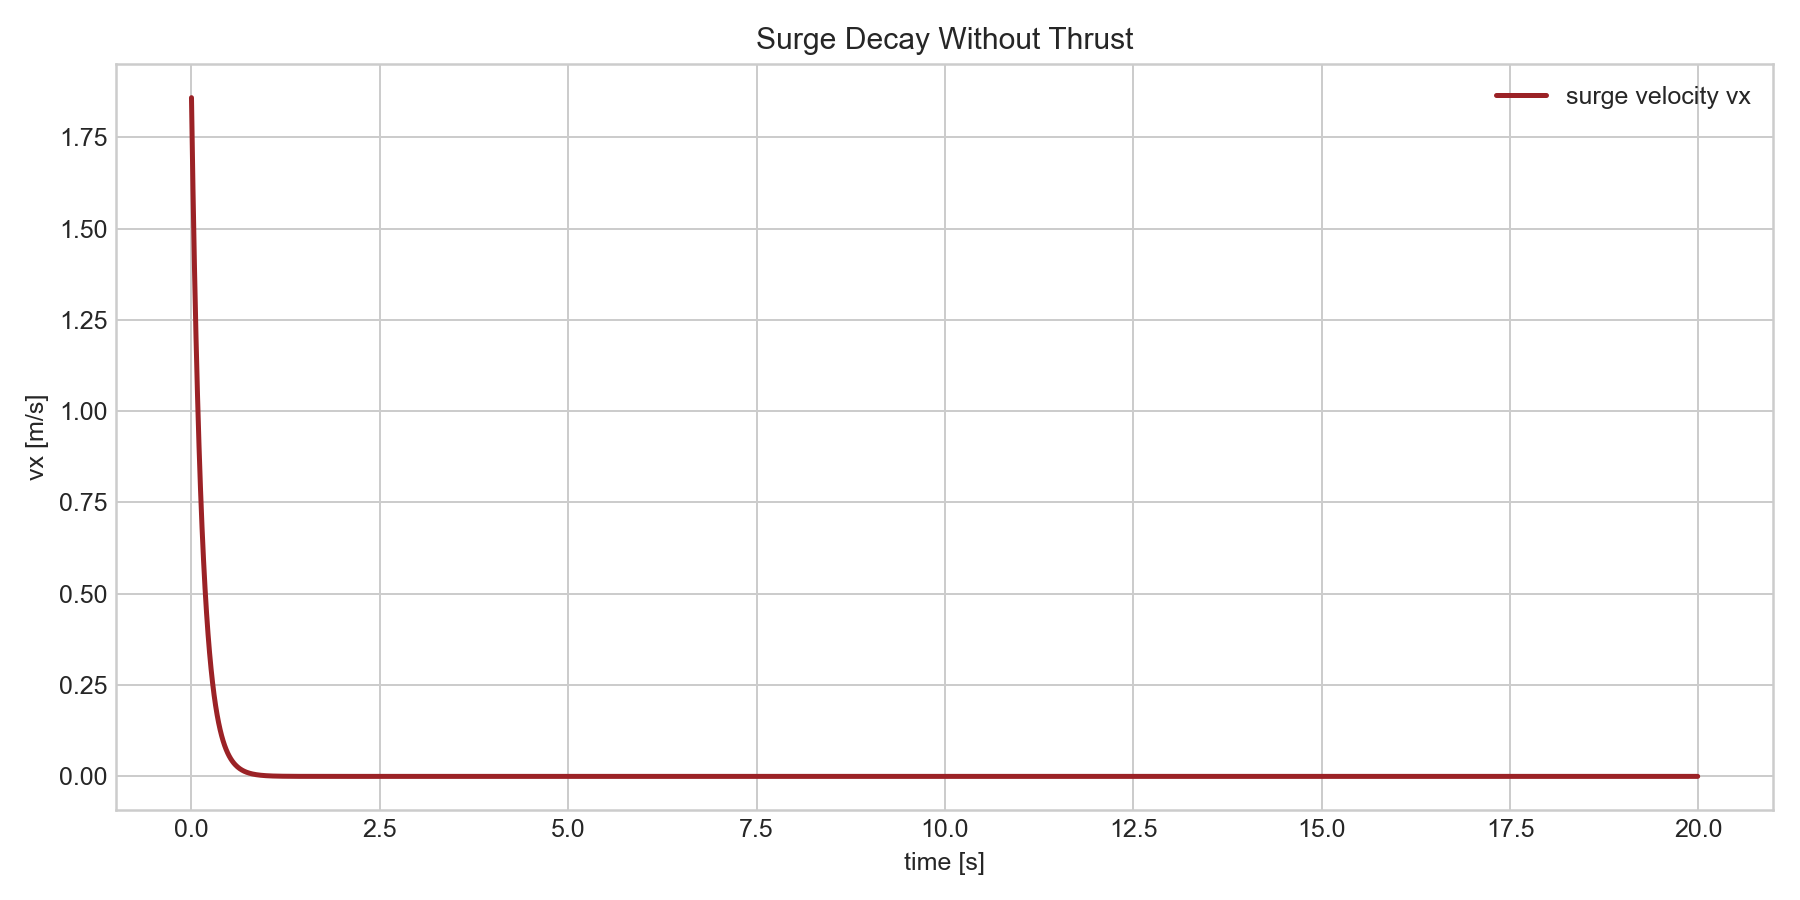

Data behind this chart, as committed beside it:
time_s, vx_mps, fx_N
0.0, 1.859, -4951
0.01, 1.728, -4582
0.02, 1.606, -4243
0.03, 1.494, -3932
0.04, 1.39, -3645
0.05, 1.293, -3380
0.06, 1.204, -3136
0.07, 1.121, -2911
0.08, 1.043, -2704
0.09, 0.9715, -2511
0.1, 0.9048, -2334
0.11, 0.8429, -2169
0.12, 0.7852, -2017
0.13, 0.7316, -1876
0.14, 0.6818, -1745
0.15, 0.6354, -1624
0.16, 0.5922, -1511
0.17, 0.552, -1407
0.18, 0.5146, -1309
0.19, 0.4798, -1219
0.2, 0.4473, -1136
0.21, 0.4171, -1058
0.22, 0.389, -985.4
0.23, 0.3627, -918.1
0.24, 0.3383, -855.5
0.25, 0.3155, -797.3
0.26, 0.2943, -743.1
0.27, 0.2745, -692.6
0.28, 0.256, -645.7
0.29, 0.2388, -601.9
0.3, 0.2228, -561.2
0.31, 0.2079, -523.3
0.32, 0.1939, -487.9
0.33, 0.1809, -455
0.34, 0.1688, -424.3
0.35, 0.1575, -395.8
0.36, 0.1469, -369.1
0.37, 0.1371, -344.3
0.38, 0.1279, -321.1
0.39, 0.1194, -299.6
0.4, 0.1114, -279.5
0.41, 0.1039, -260.7
0.42, 0.09699, -243.2
0.43, 0.0905, -226.9
0.44, 0.08446, -211.7
0.45, 0.07881, -197.5
0.46, 0.07355, -184.3
0.47, 0.06863, -171.9
0.48, 0.06405, -160.4
0.49, 0.05977, -149.7
0.5, 0.05578, -139.7
0.51, 0.05206, -130.3
0.52, 0.04858, -121.6
0.53, 0.04534, -113.5
0.54, 0.04232, -105.9
0.55, 0.03949, -98.83
0.56, 0.03686, -92.23
0.57, 0.0344, -86.07
0.58, 0.0321, -80.32
0.59, 0.02996, -74.96
... 1,940 more rows
